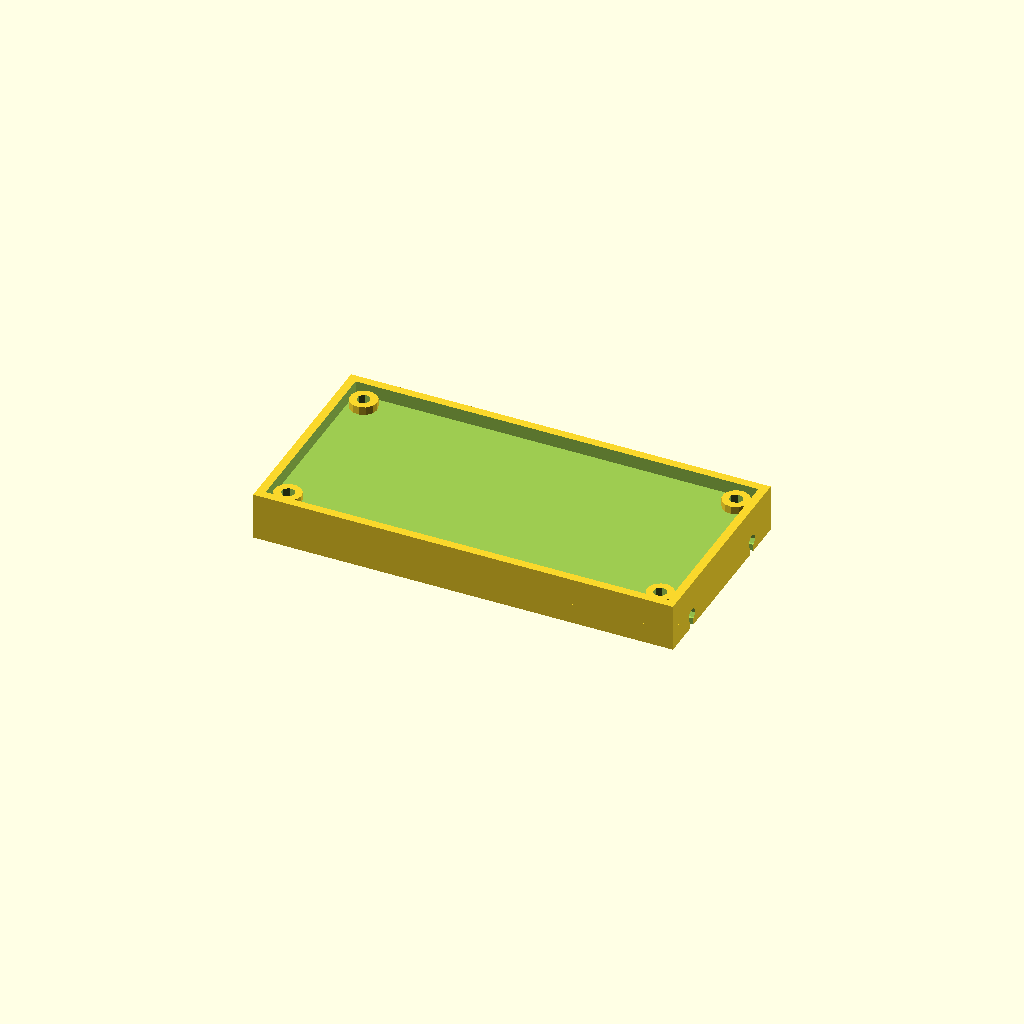
Cell 1: rendered with the file's own defaults.
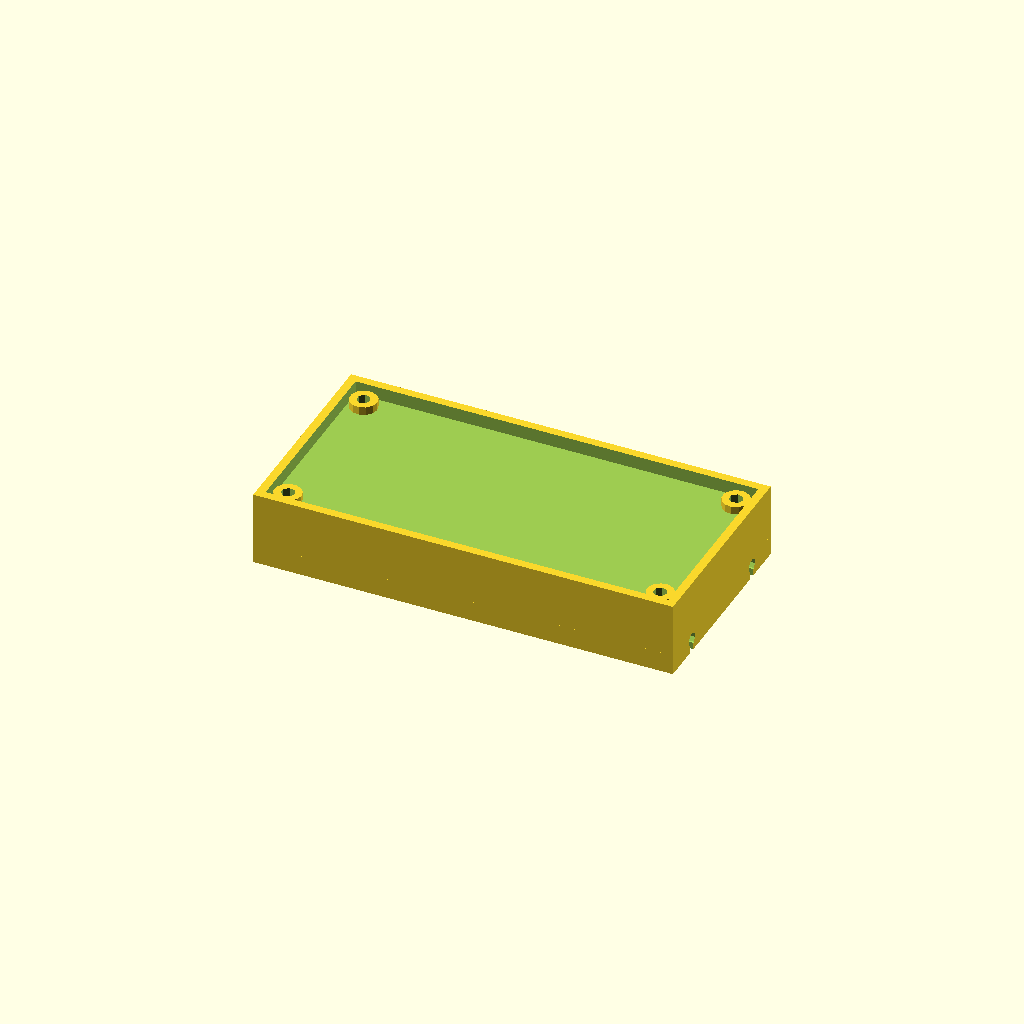
Cell 2: height = 16 (everything else at default).
All cells are drawn from one camera (rotation 55°, 0°, 25°, orthographic, colour scheme Cornfield), so only the parameter changes between them.
The OpenSCAD source (cad/case.scad):
board_size = [118, 56] + [1, 1];
mount_size = board_size + [5, 5];
height = 8;

pcb_thickness = 1.6;

screw_centres = [110, 48];
screw_positions = [
  [screw_centres[0] / 2, screw_centres[1] / 2],
  [-screw_centres[0] / 2, screw_centres[1] / 2],
  [screw_centres[0] / 2, -screw_centres[1] / 2],
  [-screw_centres[0] / 2, -screw_centres[1] / 2],
];

module Case() {
  tray_depth = 4;

  difference() {
    union() {
      difference() {
        translate([0, 0, -height]) {
          linear_extrude(height) {
            square(mount_size, center = true);
          }
        }

        translate([0, 0, 0.01 - tray_depth]) {
          linear_extrude(tray_depth) {
            square(board_size, center = true);
          }
        }
      }

      translate([0, 0, -tray_depth]) {
        for(p = screw_positions) {
          translate(p) {
            cylinder(d = 8, h = abs(tray_depth) - pcb_thickness);
          }
        }
      }
    }

    translate([0, 0, -height - 1]) {
      for(p = screw_positions) {
        translate(p) {
          cylinder(d = 4, h = height + 2);
        }
      }
    }
  }
}

module DinBracketMount() {
  h2 = 6;
  depth = 30;
  fw = 1.8;
  ho = 3.7;

  difference() {
    translate([0, 0, -height - h2]) {
      linear_extrude(h2) {
        square(mount_size, center = true);
      }
    }

    translate([0, 0, -height - h2 - 0.01]) {
      for(p = screw_positions) {
        translate(p) {
          cylinder(d = 4, h = h2 + 0.1);
        }
      }

      o = -(mount_size[1] / 2) + 12;
      for(y = [o, o + 38]) {
        translate([0, y, ho]) {
          for(a = [0, 180]) {
            rotate([0, 0, a]) {
              translate([(mount_size[0] / 2) - depth + 0.1, 0, 0]) {
                rotate([0, 90, 0])
                cylinder(d = 4, h = depth, $fn = 9);
              }
              translate([(mount_size[0] / 2) - depth + 0.1, -fw / 2, -ho]) {
                cube([depth, fw, ho]);
              }
            }
          }
        }
      }
    }
  }
}

Case();
DinBracketMount();
Parameter table extracted from the source (name, type, default, range or options):
height: number, default 8
pcb_thickness: number, default 1.6
screw_centres: vector, default [110, 48]
